Run: headless pygame with SDL's dummy video driver; simulated clock (each Clock.tick advances the game by its frame time, no real sleeping); random seed 0; keys injected as events and as key.get_pressed() state; no mouse input.
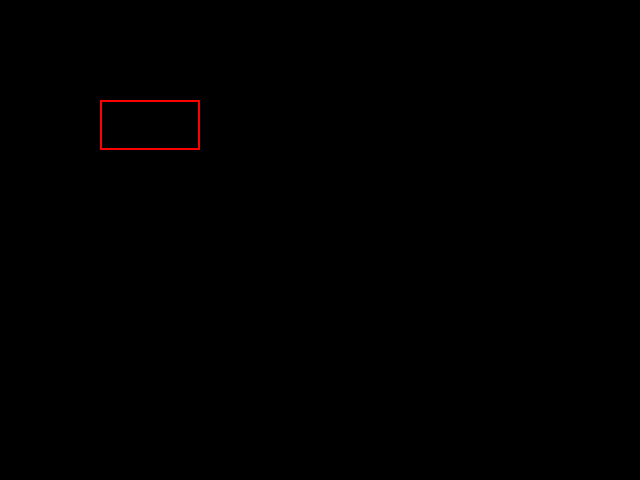
Frame 1 of 4 · flips 1–60 · no input
Frame 2 of 4 · flips 61–180 · tapped SPACE, RETURN · held RIGHT (→), D · screen unchanged from frame 1, image omitted
Frame 3 of 4 · flips 181–300 · held DOWN (↓), S · screen unchanged from frame 2, image omitted
Frame 4 of 4 · flips 301–420 · held LEFT (←), A, UP (↑), W · screen unchanged from frame 3, image omitted

The pygame program that drew these frames:

import pygame
import sys

# pygame initialization
pygame.init()

# screen , 화면 생성
screen_surface = pygame.display.set_mode((640, 480))

# rendering loop
while True:
    
    screen_surface.fill((0, 0, 0))  # fill the screen with black
    
    # draw rect
    pygame.draw.rect(screen_surface, 
                     (255, 0, 0), # 빨간색 창
                     (100, 100, 100, 50), # 위치는 (100,100), 크기는 100x50
                     2 # 두께
                     )   
     
    # update the display
    pygame.display.flip()
    
    # event handling
    for event in pygame.event.get():
        if event.type == pygame.QUIT:
            pygame.quit()
            sys.exit()
        if event.type == pygame.KEYDOWN:
            if event.key == pygame.K_ESCAPE:
                pygame.quit()
                sys.exit()
